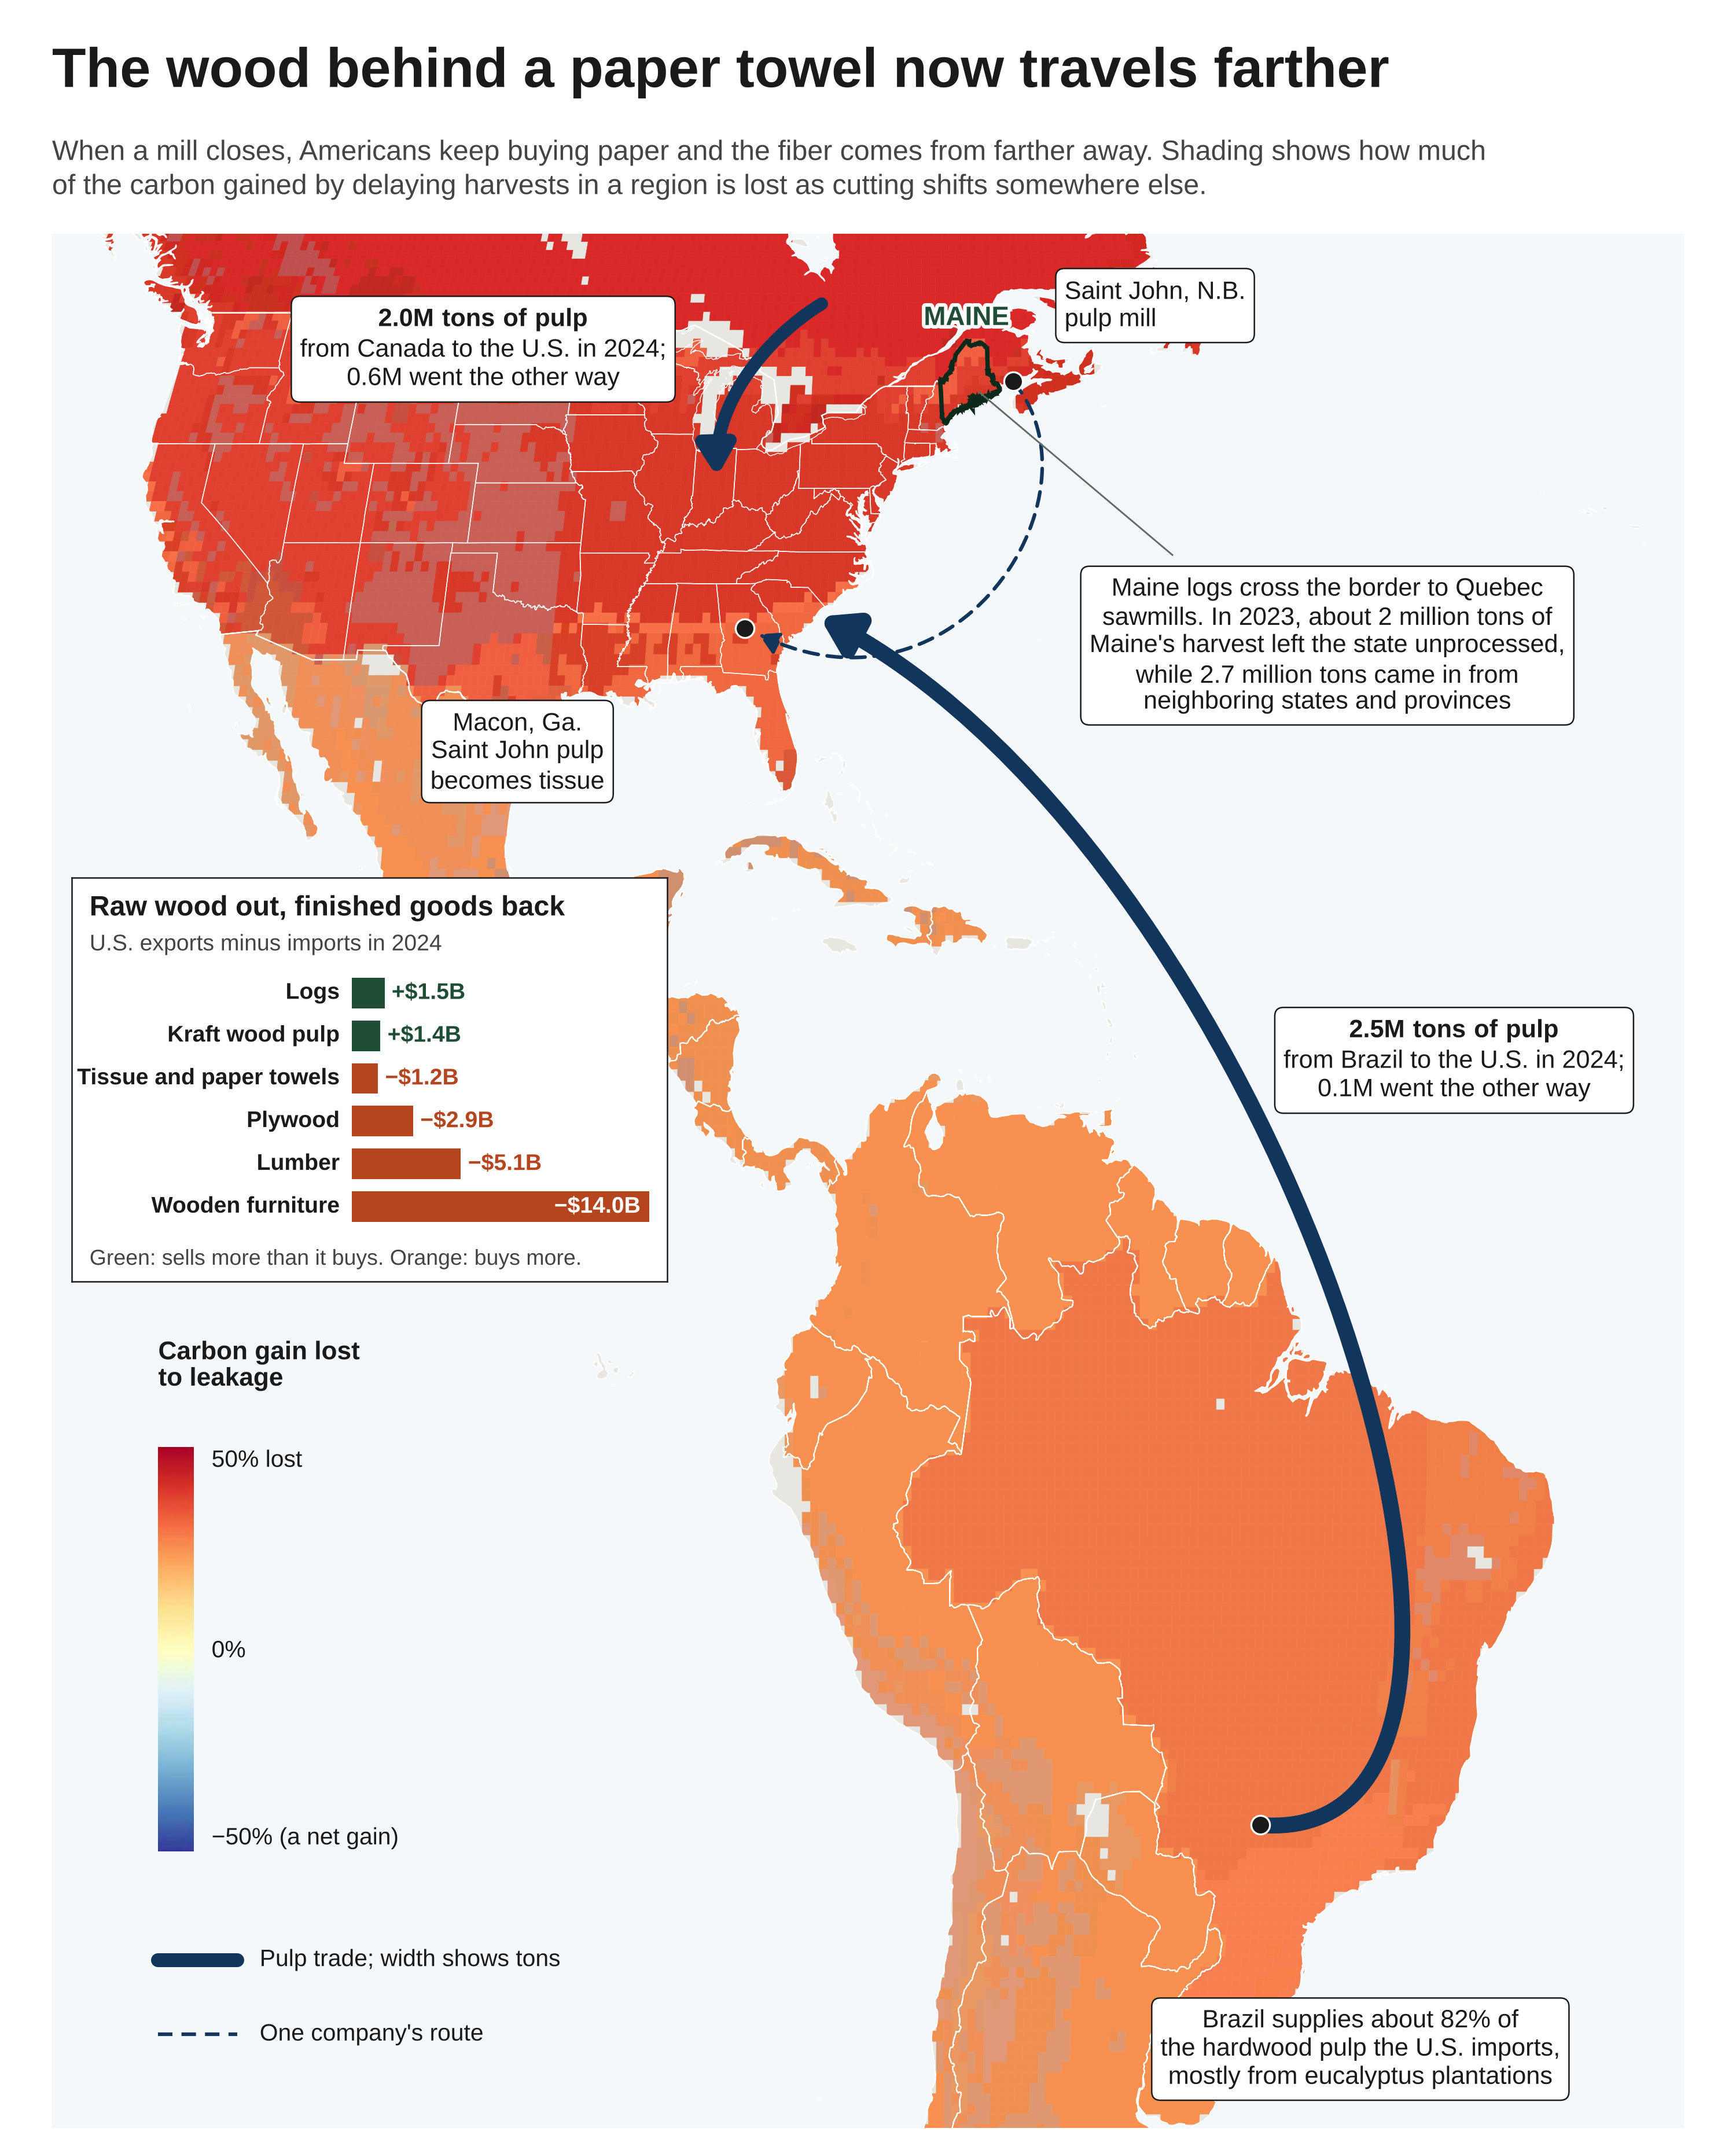

Here is the Python script that generated this plot:
# Follow the wood with a leakage layer. Rebuilt November 12, 2026 (second pass: Equal Earth projection so
# shapes are not stretched, pulp trade arrows scaled by tonnage, sans headline to match The Conversation's charts).
# Shading: colors read from figure 2a of Daigneault et al. 2025 (Environ. Res. Lett. 20:114022, CC BY 4.0;
# `2025_daigneault-erl-fig2a-leakage-layer_DATA.png`) and assigned to each Global Timber Model region and forest
# type code on Adam Daigneault's 0.5 degree forest type grid (not in this repository; pass its CSV with X, Y, code).
# Each code takes the most common figure color among its cells. No leakage value is computed here.
# Pulp arrows: UN Comtrade, U.S.-reported trade, 2024. Imports are bleached kraft pulp (HS 470321 softwood and
# 470329 hardwood): Brazil 0.266 + 2.024 = 2.29 million metric tons, Canada 1.729 + 0.110 = 1.84 million.
# Exports are all kraft pulp (HS 4703): 0.08 million to Brazil, 0.50 million to Canada.
# Inset: U.S. exports minus imports by product, 2024, UN Comtrade world totals (logs HS 4403, kraft pulp 4703,
# tissue and towels 4818, plywood 4412, lumber 4407, wooden furniture 940330 to 940360). Added November 12, 2026.
# Labels are in short tons (1 metric ton = 1.10231 short tons): 2.29 Mt = 2.52M tons, 1.84 Mt = 2.03M tons, 0.08 Mt = 0.09M, 0.50 Mt = 0.55M.
# Routes are schematic. Usage: python3 <script> <node_modules dir> <grid.csv> <out.png>
import csv, json, sys, os, math, collections
import numpy as np
import matplotlib
matplotlib.use("Agg")
import matplotlib.pyplot as plt
from matplotlib.patches import PathPatch, FancyArrowPatch
from matplotlib.collections import PolyCollection
from matplotlib.path import Path
import matplotlib.patheffects as pe
from PIL import Image

HERE = os.path.dirname(os.path.abspath(__file__))
ATLAS, GRID, OUT = sys.argv[1], sys.argv[2], sys.argv[3]
plt.rcParams["font.family"] = "Liberation Sans"
plt.rcParams["mathtext.fontset"] = "custom"; plt.rcParams["mathtext.bf"] = "Liberation Sans:bold"; plt.rcParams["mathtext.rm"] = "Liberation Sans"
GRN, NAV, LAND, SEA, INK, GRY = "#1F4D36", "#12355B", "#E8E6E1", "#F4F8FB", "#1A1A1A", "#5F6B65"
LON0 = -72.0
LX0, LX1, LY0, LY1 = -124.0, -27.0, -35.0, 53.5          # frame in degrees


def ee(lon, lat):
    A1, A2, A3, A4 = 1.340264, -0.081106, 0.000893, 0.003796
    lon, lat = np.asarray(lon, float), np.asarray(lat, float)
    th = np.arcsin(math.sqrt(3) / 2 * np.sin(np.radians(lat)))
    x = 2 * math.sqrt(3) * np.radians(lon - LON0) * np.cos(th) / (3 * (9 * A4 * th**8 + 7 * A3 * th**6 + 3 * A2 * th**2 + A1))
    return x, A4 * th**9 + A3 * th**7 + A2 * th**3 + A1 * th


def topo(path, obj):
    t = json.load(open(path))
    sc, tr = t["transform"]["scale"], t["transform"]["translate"]
    arcs = []
    for a in t["arcs"]:
        pts = np.cumsum(np.array(a, dtype=float), axis=0)
        arcs.append(np.column_stack([pts[:, 0] * sc[0] + tr[0], pts[:, 1] * sc[1] + tr[1]]))
    def ring(idx):
        out = []
        for i in idx:
            seg = arcs[i] if i >= 0 else arcs[~i][::-1]
            out.append(seg if not out else seg[1:])
        return np.vstack(out)
    res = {}
    for g in t["objects"][obj]["geometries"]:
        if g.get("type") is None:
            continue
        polys = g["arcs"] if g["type"] == "MultiPolygon" else [g["arcs"]]
        res.setdefault(g["properties"]["name"], []).extend(ring(r) for p in polys for r in p)
    return res


def near(r):
    return not (r[:, 0].max() < LX0 - 25 or r[:, 0].min() > LX1 + 12 or r[:, 1].max() < LY0 - 8 or r[:, 1].min() > LY1 + 12
                or r[:, 0].max() - r[:, 0].min() > 300)


def path_of(rings):
    verts, codes = [], []
    for r in rings:
        if not near(r):
            continue
        x, y = ee(r[:, 0], r[:, 1])
        verts += list(zip(x, y)); codes += [Path.MOVETO] + [Path.LINETO] * (len(r) - 2) + [Path.CLOSEPOLY]
    return Path(verts, codes) if verts else None


# ---- leakage colors by forest type code ----
lay = np.array(Image.open(os.path.join(HERE, "2025_daigneault-erl-fig2a-leakage-layer_DATA.png")).convert("RGB")).astype(int)
SC, FX0 = 3.745, -177.5
FYMX = 314.7 / SC
rows = [(float(r["X"]), float(r["Y"]), int(r["code"])) for r in csv.DictReader(open(GRID))]
votes = collections.defaultdict(collections.Counter)
for x, y, c in rows:
    px, py = int(round((x - FX0) * SC)), int(round((FYMX - y) * SC))
    if 0 <= px < lay.shape[1] and 0 <= py < lay.shape[0]:
        r, g, b = lay[py, px]
        if max(r, g, b) - min(r, g, b) > 95 and r > 190:      # a leakage color, not gray land, white sea or text
            votes[c][(r // 8 * 8, g // 8 * 8, b // 8 * 8)] += 1
def pick(v):
    """Most saturated color among those holding at least 15% of a code's cells (drops blended edge pixels)."""
    n = sum(v.values())
    cand = [k for k, m in v.items() if m >= 0.15 * n] or [v.most_common(1)[0][0]]
    return max(cand, key=lambda k: (max(k) - min(k), v[k]))
colr = {c: np.array(pick(v)) / 255.0 for c, v in votes.items() if sum(v.values()) >= 3}
d = 0.499306 / 2
polys, cols = [], []
for x, y, c in rows:
    if c in colr and LX0 - 20 <= x <= LX1 + 8 and LY0 - 6 <= y <= LY1 + 8:
        px, py = ee([x - d, x + d, x + d, x - d], [y - d, y - d, y + d, y + d])
        polys.append(list(zip(px, py))); cols.append(colr[c])
print("cells drawn", len(polys), "codes colored", len(colr))

x0, _ = ee(LX0, 10); x1, _ = ee(LX1, 10); _, y0 = ee(LON0, LY0); _, y1 = ee(LON0, LY1)
W = 10.0; axw = 0.94; axh_in = W * axw * (y1 - y0) / (x1 - x0); H = axh_in + 1.5
fig = plt.figure(figsize=(W, H), dpi=300)
ax = fig.add_axes([0.03, 0.15 / H, axw, axh_in / H])
ax.set_xlim(x0, x1); ax.set_ylim(y0, y1); ax.set_aspect("equal"); ax.set_axis_off()
ax.add_patch(plt.Rectangle((x0, y0), x1 - x0, y1 - y0, facecolor=SEA, edgecolor="none", zorder=0))
world = topo(f"{ATLAS}/world-atlas/countries-50m.json", "countries")
states = topo(f"{ATLAS}/us-atlas/states-10m.json", "states")
land = path_of([r for rings in world.values() for r in rings])
ax.add_patch(PathPatch(land, facecolor=LAND, edgecolor="none", zorder=1))
pc = PolyCollection(polys, facecolors=cols, edgecolors=cols, linewidths=0.15, zorder=2)
ax.add_collection(pc); pc.set_clip_path(PathPatch(land, transform=ax.transData))
ax.add_patch(PathPatch(land, facecolor="none", edgecolor="white", linewidth=0.5, zorder=3))
for name, rings in states.items():
    p = path_of(rings)
    if p is not None:
        ax.add_patch(PathPatch(p, facecolor="none", edgecolor="white", linewidth=0.35, zorder=3))
ax.add_patch(PathPatch(path_of(states["Maine"]), facecolor="none", edgecolor="#0B2A1B", linewidth=1.8, zorder=5))

P = lambda lon, lat: tuple(float(v) for v in ee(lon, lat))
halo = [pe.withStroke(linewidth=3, foreground="white")]
def route(pts, lw, color=NAV, ls="-", head=(9, 5)):
    path = Path([P(*p) for p in pts], [Path.MOVETO, Path.CURVE4, Path.CURVE4, Path.CURVE4])
    ax.add_patch(FancyArrowPatch(path=path, arrowstyle=f"-|>,head_length={head[0]},head_width={head[1]}", color=color,
                                 linewidth=lw, linestyle=ls, zorder=6, capstyle="round"))
K = 6.6 / 2.29                                               # line width in points per million metric tons
SJ, MAC, BR = (-66.06, 45.27), (-83.63, 32.84), (-51.7, -20.8)
route([BR, (-31.0, -22.0), (-50.0, 22.0), (-78.9, 33.4)], K * 2.29, head=(11, 7))          # Brazil to U.S. ports
route([(-79.5, 49.5), (-83.5, 47.5), (-86.5, 44.0), (-86.0, 40.3)], K * 1.84, head=(10, 6))  # Canada to U.S. mills
route([SJ, (-60.0, 39.5), (-70.0, 28.0), (MAC[0] + 0.9, MAC[1] - 0.3)], 1.5, ls=(0, (4, 2.5)), head=(7, 4))
for p in (SJ, MAC, BR):
    ax.scatter(*P(*p), s=60, c=INK, edgecolors="white", linewidths=0.8, zorder=7)

box = dict(boxstyle="round,pad=0.35", facecolor="white", edgecolor=INK, linewidth=0.6)
def lab(lon, lat, t, ha="center", va="center", fs=10.4):
    ax.text(*P(lon, lat), t, ha=ha, va=va, fontsize=fs, color=INK, bbox=box, zorder=8, linespacing=1.2)
def tag(lon, lat, big, small, ha="center"):
    ax.text(*P(lon, lat), r"$\bf{" + big.replace(" ", r"\ ") + "}$\n" + small, ha=ha, va="center", fontsize=10.4, color=INK, bbox=box, zorder=8, linespacing=1.25)
tag(-40.5, 13.0, "2.5M tons of pulp", "from Brazil to the U.S. in 2024;\n0.1M went the other way")
tag(-103.0, 47.0, "2.0M tons of pulp", "from Canada to the U.S. in 2024;\n0.6M went the other way")
lab(-62.2, 49.4, "Saint John, N.B.\npulp mill", ha="left")
lab(-97.5, 27.0, "Macon, Ga.\nSaint John pulp\nbecomes tissue")
ax.plot(*zip(P(-56.0, 36.4), P(-68.4, 44.7)), color=GRY, linewidth=0.7, zorder=6)
lab(-46.5, 32.0, "Maine logs cross the border to Quebec\nsawmills. In 2023, about 2 million tons of\nMaine's harvest left the state unprocessed,\nwhile 2.7 million tons came in from\nneighboring states and provinces")
lab(-44.5, -31.2, "Brazil supplies about 82% of\nthe hardwood pulp the U.S. imports,\nmostly from eucalyptus plantations")
ax.text(*P(-69.2, 48.7), "MAINE", ha="center", va="center", fontsize=11, fontweight="bold", color=GRN, zorder=8, path_effects=halo)

# ---- legend ----
bar = np.array(Image.open(os.path.join(HERE, "2025_daigneault-erl-fig2-legend-bar_DATA.png")).convert("RGB"))
bx0, by0 = P(-119.0, -22.0); bx1, by1 = P(-116.9, -4.0)
ax.imshow(bar, extent=[bx0, bx0 + (bx1 - P(-119.0, -4.0)[0]) , by0, by1], zorder=8, aspect="auto")
ax.set_xlim(x0, x1); ax.set_ylim(y0, y1)
tx = bx0 + (bx1 - P(-119.0, -4.0)[0]) * 1.5
for latv, t in ((-4.6, "50% lost"), (-13.0, "0%"), (-21.4, "−50% (a net gain)")):
    ax.text(tx, P(-119.0, latv)[1], t, ha="left", va="center", fontsize=9.8, color=INK, zorder=8)
ax.text(bx0, P(-119.0, -1.6)[1], "Carbon gain lost\nto leakage", ha="left", va="bottom", fontsize=10.6, fontweight="bold", color=INK, zorder=8, linespacing=1.1)
ky = P(-119.0, -27.0)[1]
ax.plot([bx0, bx0 + 0.07], [ky, ky], color=NAV, linewidth=K * 2.0, solid_capstyle="round", zorder=8)
ax.text(bx0 + 0.09, ky, "Pulp trade; width shows tons", ha="left", va="center", fontsize=9.8, color=INK, zorder=8)
ky2 = P(-119.0, -30.5)[1]
ax.plot([bx0, bx0 + 0.07], [ky2, ky2], color=NAV, linewidth=1.5, linestyle=(0, (4, 2.5)), zorder=8)
ax.text(bx0 + 0.09, ky2, "One company's route", ha="left", va="center", fontsize=9.8, color=INK, zorder=8)

# ---- inset: U.S. trade balance by product, 2024 (UN Comtrade; see 2024_us-raw-and-finished-wood-trade-comtrade_DATA.csv) ----
tr = [(r["product"], (float(r["exports_usd"]) - float(r["imports_usd"])) / 1e9)
      for r in csv.DictReader(open(os.path.join(HERE, "2024_us-raw-and-finished-wood-trade-comtrade_DATA.csv")))]
ORG = "#B4451F"
ia = ax.inset_axes([0.012, 0.447, 0.365, 0.213], zorder=9)
ia.set_facecolor("white"); ia.set_xticks([]); ia.set_yticks([])
for sp in ia.spines.values():
    sp.set_edgecolor(INK); sp.set_linewidth(0.6)
ia.set_xlim(0, 1); ia.set_ylim(0, 1)
ia.text(0.03, 0.925, "Raw wood out, finished goods back", fontsize=11.6, fontweight="bold", color=INK, va="center")
ia.text(0.03, 0.835, "U.S. exports minus imports in 2024", fontsize=9.4, color="#444444", va="center")
X0, XW, vmax = 0.47, 0.50, max(abs(v) for _, v in tr)
for i, (name, v) in enumerate(tr):
    y = 0.715 - i * 0.106
    w = XW * abs(v) / vmax
    ia.add_patch(plt.Rectangle((X0, y - 0.038), w, 0.076, facecolor=GRN if v > 0 else ORG, edgecolor="none"))
    ia.text(X0 - 0.02, y, name, ha="right", va="center", fontsize=9.4, fontweight="bold", color=INK)
    t = ("+$" if v > 0 else "\u2212$") + f"{abs(v):.1f}B"
    if w > 0.3:
        ia.text(X0 + w - 0.015, y, t, ha="right", va="center", fontsize=9.4, fontweight="bold", color="white")
    else:
        ia.text(X0 + w + 0.012, y, t, ha="left", va="center", fontsize=9.4, fontweight="bold", color=GRN if v > 0 else ORG)
ia.text(0.03, 0.055, "Green: sells more than it buys. Orange: buys more.", fontsize=9, color="#444444", va="center")

fig.text(0.03, 1 - 0.42 / H, "The wood behind a paper towel now travels farther", fontsize=23, fontweight="bold", color=INK, va="center")
fig.text(0.03, 1 - 0.98 / H, "When a mill closes, Americans keep buying paper and the fiber comes from farther away. Shading shows how much\nof the carbon gained by delaying harvests in a region is lost as cutting shifts somewhere else.",
         fontsize=11.6, color="#444444", va="center", linespacing=1.3)
fig.savefig(OUT, dpi=300, facecolor="white")
print("saved", OUT, round(W, 2), round(H, 2))
